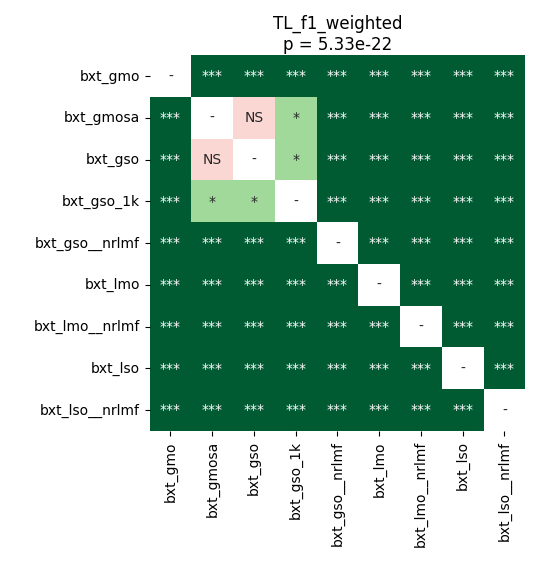

Data behind this chart, as committed beside it:
	bxt_gmo	bxt_gmosa	bxt_gso	bxt_gso_1k	bxt_gso__nrlmf	bxt_lmo	bxt_lmo__nrlmf	bxt_lso	bxt_lso__nrlmf
bxt_gmo	1.0	3.4332275390625e-05	3.4332275390625e-05	3.4332275390625e-05	3.4332275390625e-05	3.4332275390625e-05	0.0001665	3.4332275390625e-05	3.4332275390625e-05
bxt_gmosa	3.4332275390625e-05	1.0	0.2522	0.04558	3.4332275390625e-05	3.4332275390625e-05	3.4332275390625e-05	3.4332275390625e-05	3.4332275390625e-05
bxt_gso	3.4332275390625e-05	0.2522	1.0	0.04091	3.4332275390625e-05	3.4332275390625e-05	3.4332275390625e-05	3.4332275390625e-05	3.4332275390625e-05
bxt_gso_1k	3.4332275390625e-05	0.04558	0.04091	1.0	3.4332275390625e-05	3.4332275390625e-05	3.4332275390625e-05	3.4332275390625e-05	3.4332275390625e-05
bxt_gso__nrlmf	3.4332275390625e-05	3.4332275390625e-05	3.4332275390625e-05	3.4332275390625e-05	1.0	3.4332275390625e-05	3.4332275390625e-05	3.4332275390625e-05	3.4332275390625e-05
bxt_lmo	3.4332275390625e-05	3.4332275390625e-05	3.4332275390625e-05	3.4332275390625e-05	3.4332275390625e-05	1.0	3.4332275390625e-05	3.4332275390625e-05	3.4332275390625e-05
bxt_lmo__nrlmf	0.0001665	3.4332275390625e-05	3.4332275390625e-05	3.4332275390625e-05	3.4332275390625e-05	3.4332275390625e-05	1.0	3.4332275390625e-05	3.4332275390625e-05
bxt_lso	3.4332275390625e-05	3.4332275390625e-05	3.4332275390625e-05	3.4332275390625e-05	3.4332275390625e-05	3.4332275390625e-05	3.4332275390625e-05	1.0	3.4332275390625e-05
bxt_lso__nrlmf	3.4332275390625e-05	3.4332275390625e-05	3.4332275390625e-05	3.4332275390625e-05	3.4332275390625e-05	3.4332275390625e-05	3.4332275390625e-05	3.4332275390625e-05	1.0
